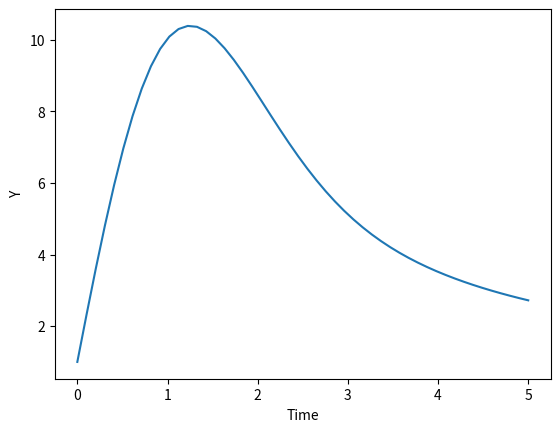

Here is the Python script that generated this plot:
#ODE with the help of the odeint function and plot the graph of solution
#dy/dt = -yt + 13
import numpy as np 
from scipy.integrate import odeint 
import matplotlib.pyplot as plt 

def returns_dydt(y,t): 
	dydt = -y * t + 13
	return dydt 

# initial condition 
y0 = 1

# values of time 
t = np.linspace(0,5) 

# solving ODE 
y = odeint(returns_dydt, y0, t) 

# plot results 
plt.plot(t,y) 
plt.xlabel("Time") 
plt.ylabel("Y") 
plt.show()
